Labelled photos from "dataset_peach", an image-classification folder in wahjj/hqyj. The possible labels are: half-ripe, ripe.

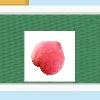
Label: ripe

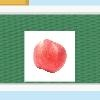
Label: ripe

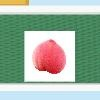
Label: ripe

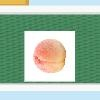
Label: half-ripe

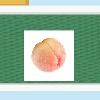
Label: half-ripe

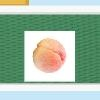
Label: half-ripe
